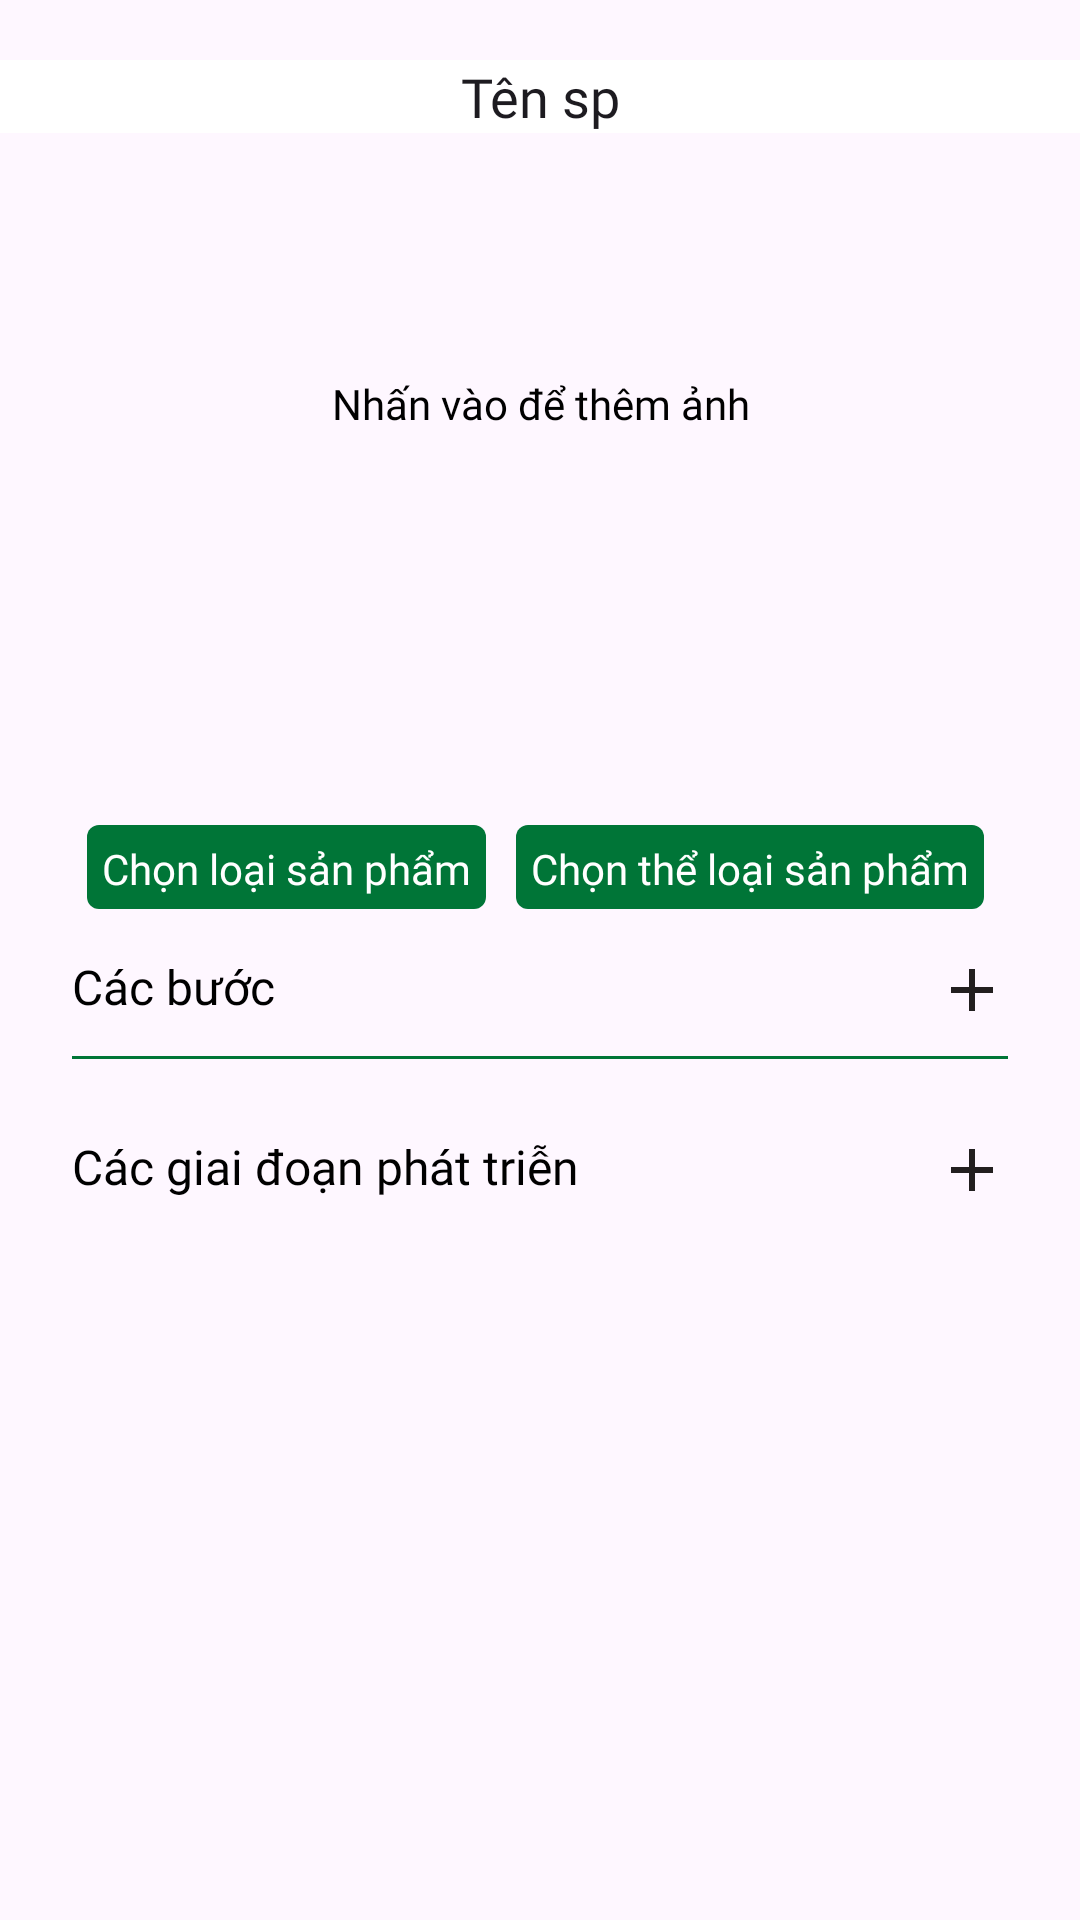

The Android layout XML behind this screen, and the referenced resources:
<!-- AndroidManifest.xml: application theme Theme.PlantShop -->
<!-- res/layout/fragment_edithandbook.xml -->
<?xml version="1.0" encoding="utf-8"?>
<LinearLayout xmlns:android="http://schemas.android.com/apk/res/android"
    android:layout_width="match_parent"
    android:layout_height="match_parent"
    android:orientation="vertical">

    <RelativeLayout
        android:layout_width="match_parent"
        android:layout_height="55dp"
        android:layout_marginTop="20dp"
        android:orientation="horizontal"
        >

        <ImageView
            android:id="@+id/img_Back"
            android:layout_width="wrap_content"
            android:layout_height="wrap_content"
            android:layout_alignParentStart="true"
            android:src="@drawable/baseline_keyboard_arrow_left_24" />

        <EditText
            android:id="@+id/edt_NameHandBook"
            android:layout_width="match_parent"
            android:layout_height="wrap_content"
            android:layout_toEndOf="@+id/img_Back"
            android:background="@color/white"
            android:fontFamily="@font/lato"
            android:text="Tên sp"
            android:textAlignment="center" />
    </RelativeLayout>
    <RelativeLayout
        android:layout_width="match_parent"
        android:layout_height="200dp">

        <ImageView
            android:id="@+id/img_addProduct"
            android:layout_width="match_parent"
            android:layout_height="match_parent"
            android:layout_alignParentStart="true"
            android:layout_alignParentTop="true"
            android:scaleType="fitCenter" />

        <TextView
            android:id="@+id/lb_Notify"
            android:layout_width="match_parent"
            android:layout_height="wrap_content"
            android:layout_alignParentTop="true"
            android:layout_marginTop="50dp"
            android:fontFamily="@font/lato"
            android:text="Nhấn vào để thêm ảnh"
            android:textAlignment="center"
            android:textColor="@color/black"
            android:textSize="14sp" />

    </RelativeLayout>

    <LinearLayout
        android:layout_width="match_parent"
        android:layout_height="wrap_content"
        android:orientation="vertical"
        android:layout_marginHorizontal="24dp"
        >
        <LinearLayout
            android:layout_width="match_parent"
            android:layout_height="wrap_content"
            android:gravity="center|left"
            android:orientation="horizontal">

            <TextView
                android:id="@+id/tv_TypeProduct"
                android:layout_width="wrap_content"
                android:layout_height="28dp"
                android:layout_marginHorizontal="5dp"
                android:background="@drawable/background_type_product"
                android:fontFamily="@font/lato"
                android:gravity="center"
                android:padding="5dp"
                android:text="Chọn loại sản phẩm"
                android:textColor="@color/white"
                android:textSize="14sp" />

            <TextView
                android:id="@+id/tv_TypeOfProduct"
                android:layout_width="wrap_content"
                android:layout_height="28dp"
                android:layout_marginHorizontal="5dp"
                android:background="@drawable/background_type_product"
                android:fontFamily="@font/lato"
                android:gravity="center"
                android:padding="5dp"
                android:text="Chọn thể loại sản phẩm"
                android:textColor="@color/white"
                android:textSize="14sp" />

        </LinearLayout>
        <LinearLayout
            android:layout_width="match_parent"
            android:layout_height="wrap_content"
            android:layout_marginTop="15dp"
            android:orientation="horizontal">

            <TextView
                android:layout_width="0dp"
                android:layout_height="wrap_content"
                android:layout_weight="1"
                android:fontFamily="@font/lato"
                android:text="Các bước"
                android:textColor="@color/black"
                android:textSize="16dp" />

            <ImageView
                android:id="@+id/img_AddStep"
                android:layout_width="wrap_content"
                android:layout_height="wrap_content"
                android:src="@drawable/baseline_add_24"/>

        </LinearLayout>
        <View
            android:layout_width="match_parent"
            android:layout_height="1dp"
            android:layout_marginVertical="10dp"
            android:background="@color/green"/>
        <LinearLayout
            android:layout_width="match_parent"
            android:layout_height="wrap_content"
            android:layout_marginTop="15dp"
            android:orientation="horizontal">

            <TextView
                android:layout_width="0dp"
                android:layout_height="wrap_content"
                android:layout_weight="1"
                android:fontFamily="@font/lato"
                android:text="Các giai đoạn phát triễn"
                android:textColor="@color/black"
                android:textSize="16dp" />

            <ImageView
                android:id="@+id/img_AddStage"
                android:layout_width="wrap_content"
                android:layout_height="wrap_content"
                android:src="@drawable/baseline_add_24"/>

        </LinearLayout>
    </LinearLayout>
</LinearLayout>
<!-- resources referenced by this layout -->
<resources>
  <color name="black">#FF000000</color>
  <color name="green">#007537</color>
  <color name="white">#FFFFFFFF</color>
  <!-- drawable background_type_product (drawable) -->
  <?xml version="1.0" encoding="utf-8"?>
  <shape xmlns:android="http://schemas.android.com/apk/res/android">
  
      <solid android:color="@color/green"/>
      <corners android:radius="4dp"/>
  
  </shape>
  <!-- drawable baseline_add_24 (drawable) -->
  <vector android:height="24dp" android:tint="#221F1F"
      android:viewportHeight="24" android:viewportWidth="24"
      android:width="24dp" xmlns:android="http://schemas.android.com/apk/res/android">
      <path android:fillColor="@android:color/white" android:pathData="M19,13h-6v6h-2v-6H5v-2h6V5h2v6h6v2z"/>
  </vector>
  <style name="Theme.PlantShop" parent="Base.Theme.PlantShop" />
  <style name="Base.Theme.PlantShop" parent="Theme.Material3.DayNight.NoActionBar">
          
          
      </style>
</resources>
